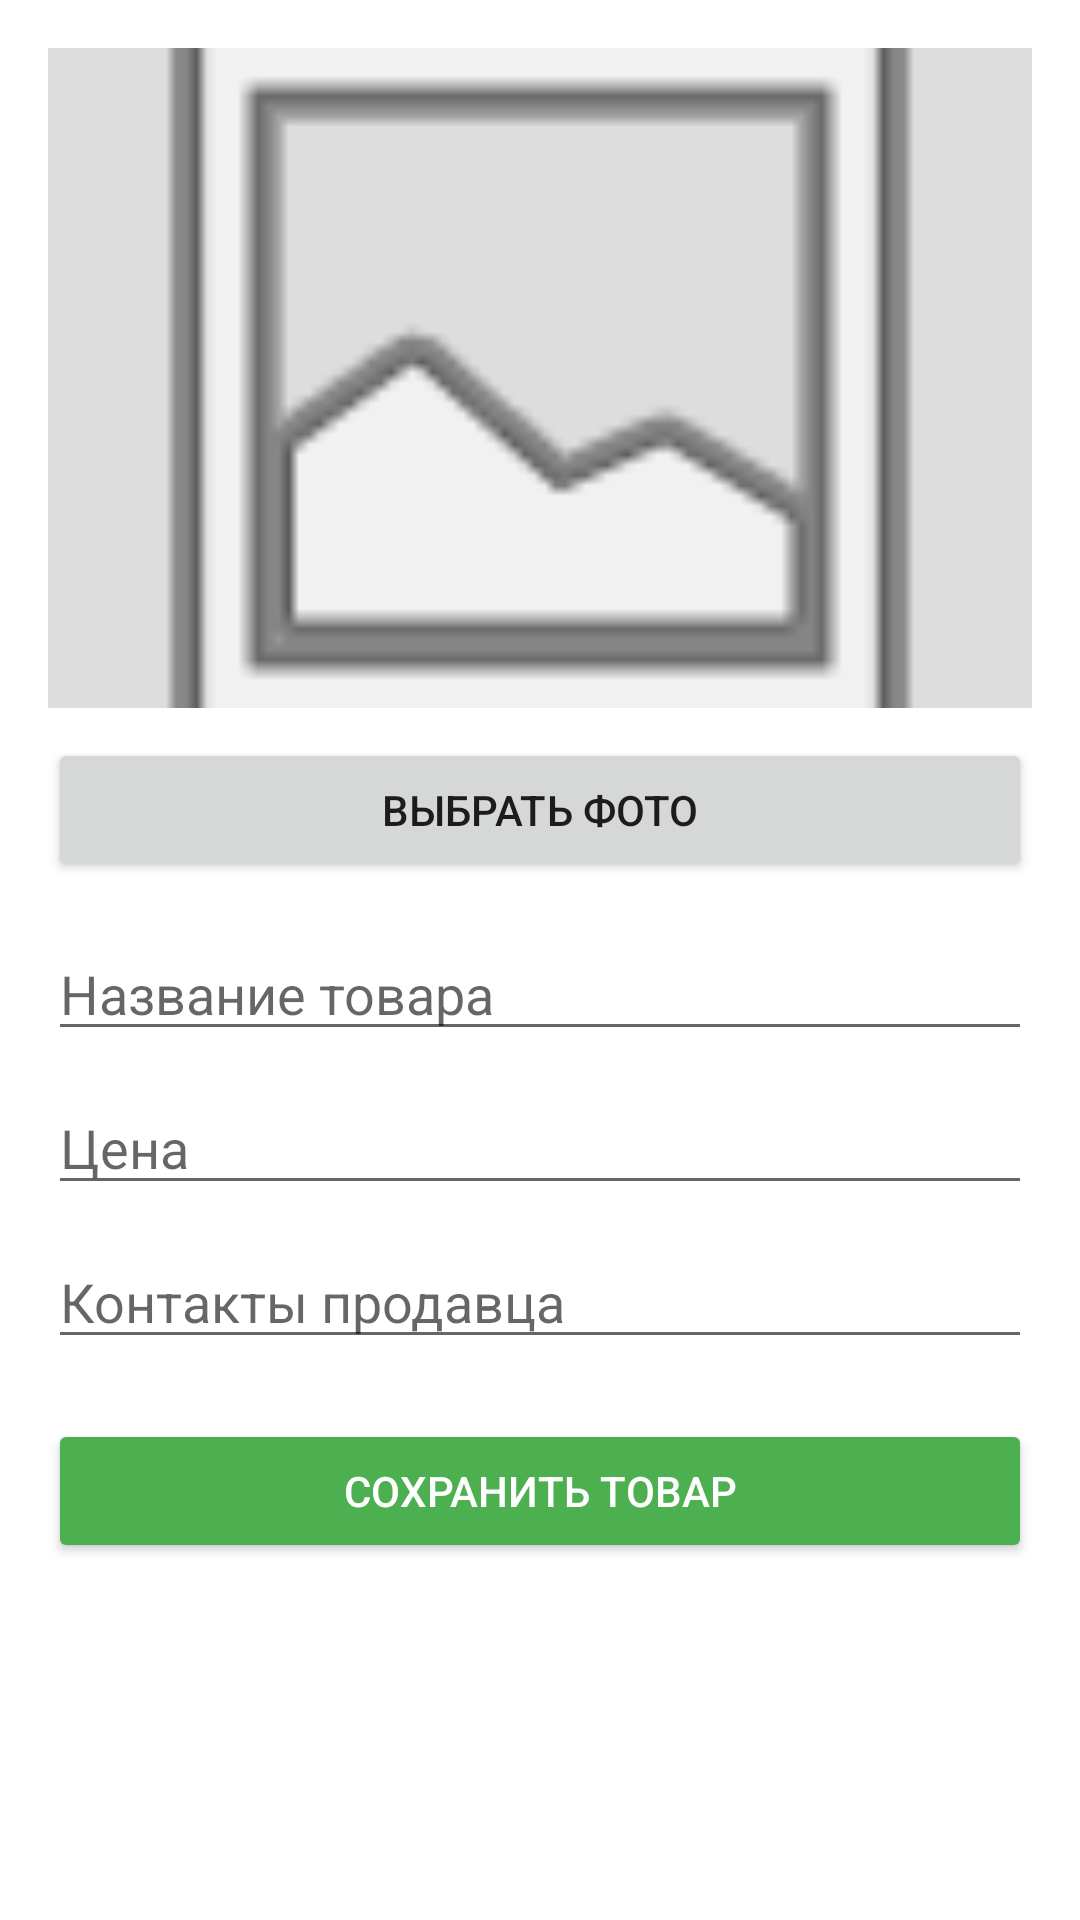

Reconstruct the res/layout file that produces this screen, plus the resources it refers to.
<!-- AndroidManifest.xml: application theme Theme.Fulstack -->
<!-- res/layout/activity_create_product.xml -->
<?xml version="1.0" encoding="utf-8"?>
<ScrollView xmlns:android="http://schemas.android.com/apk/res/android"
    android:layout_width="match_parent"
    android:layout_height="match_parent">

    <LinearLayout
        android:layout_width="match_parent"
        android:layout_height="wrap_content"
        android:orientation="vertical"
        android:padding="16dp">

        <ImageView
            android:id="@+id/imagePreview"
            android:layout_width="match_parent"
            android:layout_height="220dp"
            android:background="#DDDDDD"
            android:scaleType="centerCrop"
            android:src="@android:drawable/ic_menu_gallery"/>

        <Button
            android:id="@+id/btnSelectImage"
            android:layout_width="match_parent"
            android:layout_height="wrap_content"
            android:text="Выбрать фото"
            android:layout_marginTop="10dp"/>

        <EditText
            android:id="@+id/etTitle"
            android:layout_width="match_parent"
            android:layout_height="wrap_content"
            android:hint="Название товара"
            android:layout_marginTop="15dp"/>

        <EditText
            android:id="@+id/etPrice"
            android:layout_width="match_parent"
            android:layout_height="wrap_content"
            android:hint="Цена"
            android:inputType="number"
            android:layout_marginTop="10dp"/>

        <EditText
            android:id="@+id/etPhone"
            android:layout_width="match_parent"
            android:layout_height="wrap_content"
            android:hint="Контакты продавца"
            android:inputType="phone"
            android:layout_marginTop="10dp"/>

        <Button
            android:id="@+id/btnSave"
            android:layout_width="match_parent"
            android:layout_height="wrap_content"
            android:text="Сохранить товар"
            android:backgroundTint="#4CAF50"
            android:textColor="#FFFFFF"
            android:layout_marginTop="20dp"/>

    </LinearLayout>

</ScrollView>
<!-- resources referenced by this layout -->
<resources>
  <style name="Theme.Fulstack" parent="Theme.MaterialComponents.Light.NoActionBar" />
</resources>
